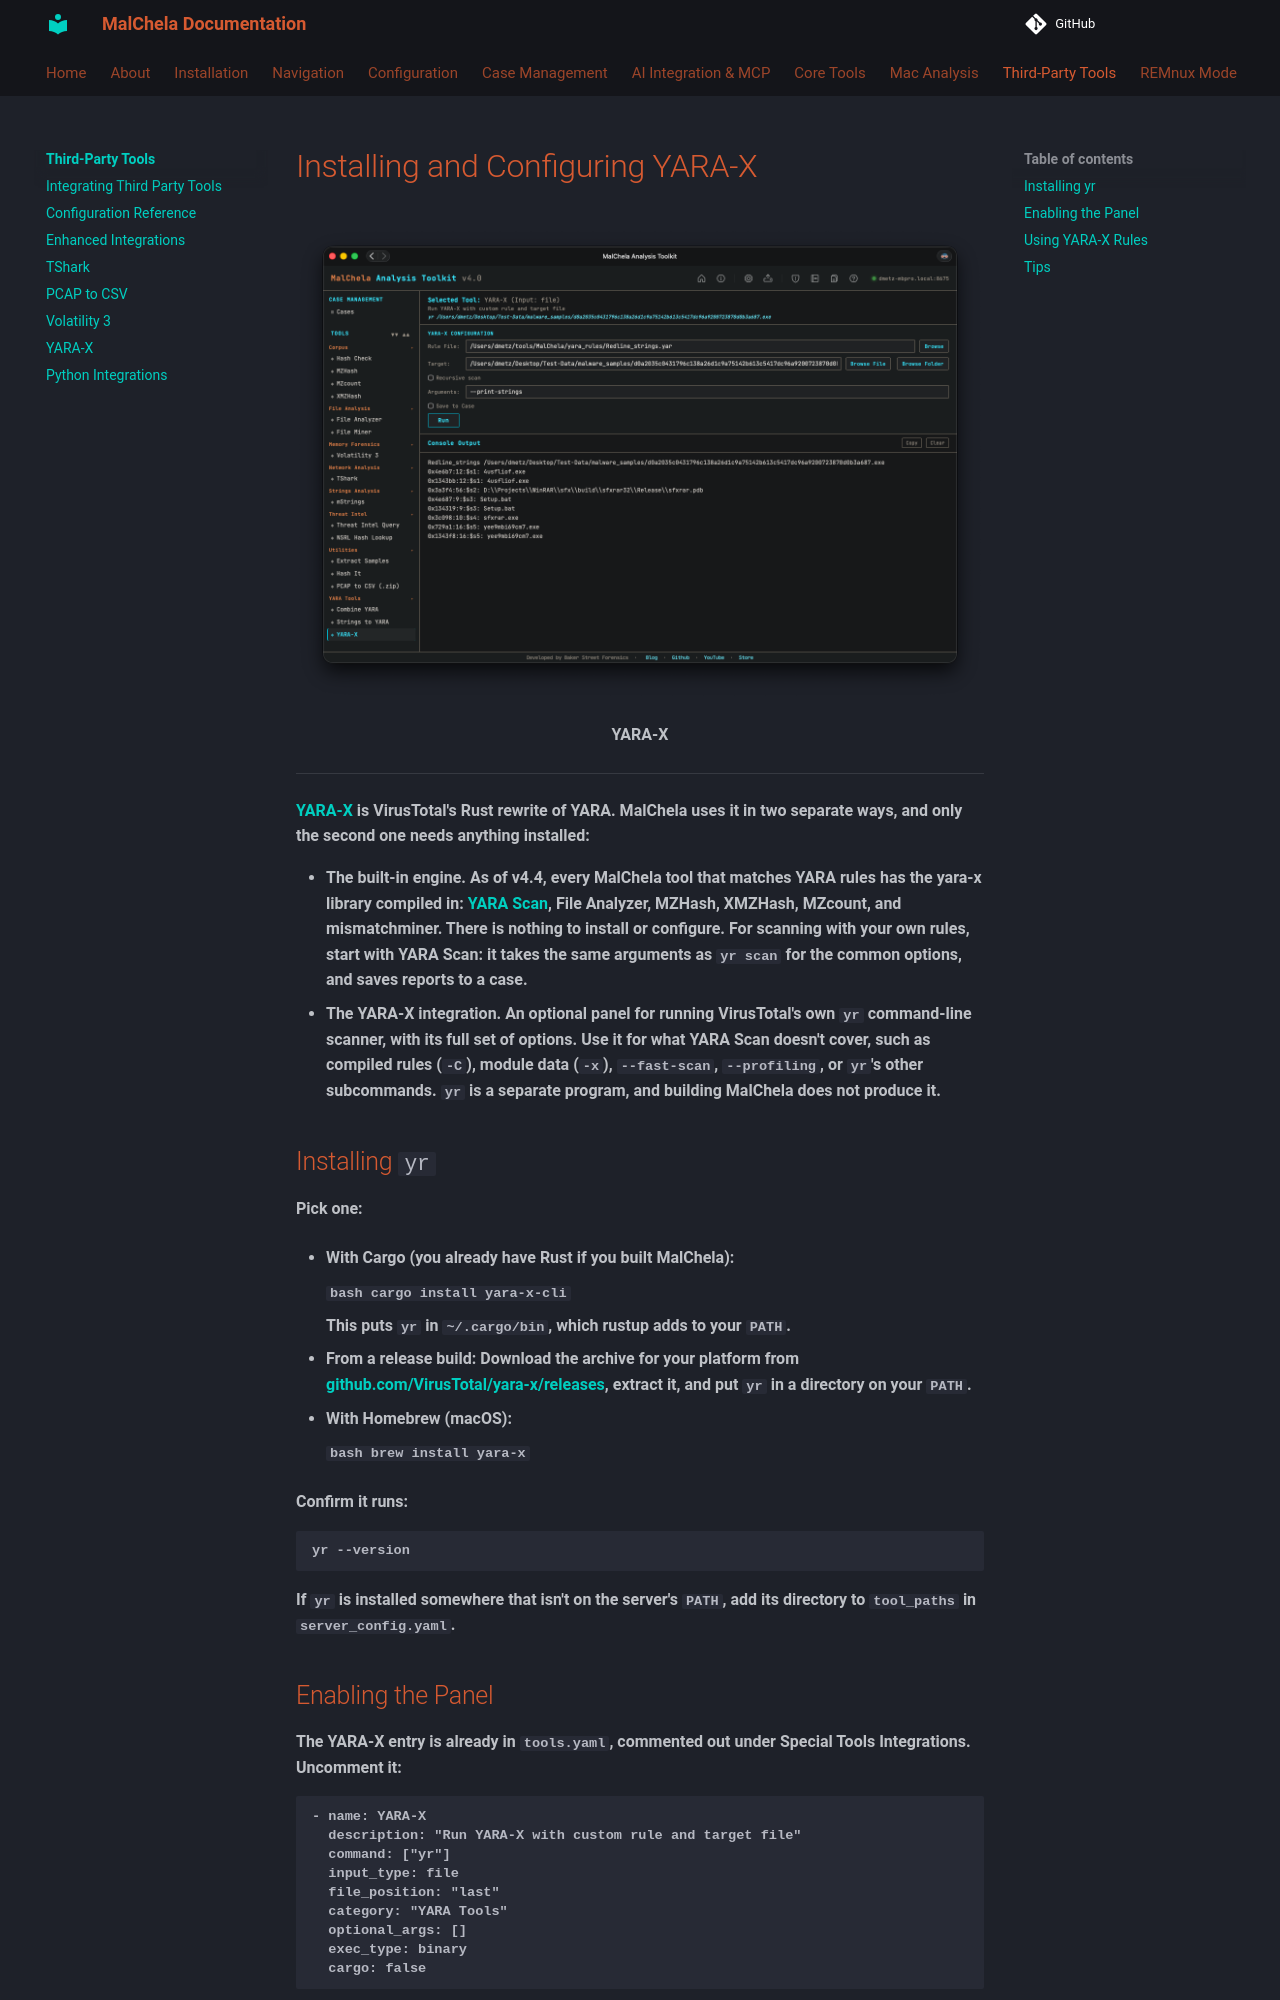

repository: dwmetz/MalChela · page: tools/yara-x/index.html · generator: mkdocs

# Installing and Configuring YARA-X

![YARA-X](../images/yara-x.png)

<p align="center"><strong> YARA-X </p>

---

[YARA-X](https://virustotal.github.io/yara-x/) is VirusTotal's Rust rewrite of YARA.  MalChela uses it in two separate ways, and only the second one needs anything installed:

- **The built-in engine.**  As of v4.4, every MalChela tool that matches YARA rules has the yara-x library compiled in: [YARA Scan](../coretools/yara_scan.md), File Analyzer, MZHash, XMZHash, MZcount, and mismatchminer.  There is nothing to install or configure.  For scanning with your own rules, start with **YARA Scan**: it takes the same arguments as `yr scan` for the common options, and saves reports to a case.
- **The YARA-X integration.**  An optional panel for running VirusTotal's own `yr` command-line scanner, with its full set of options.  Use it for what YARA Scan doesn't cover, such as compiled rules (`-C`), module data (`-x`), `--fast-scan`, `--profiling`, or `yr`'s other subcommands.  `yr` is a separate program, and building MalChela does not produce it.

## Installing `yr`

Pick one:

- **With Cargo** (you already have Rust if you built MalChela):

    ```bash
    cargo install yara-x-cli
    ```

    This puts `yr` in `~/.cargo/bin`, which rustup adds to your `PATH`.

- **From a release build:**  Download the archive for your platform from [github.com/VirusTotal/yara-x/releases](https://github.com/VirusTotal/yara-x/releases), extract it, and put `yr` in a directory on your `PATH`.

- **With Homebrew** (macOS):

    ```bash
    brew install yara-x
    ```

Confirm it runs:

```bash
yr --version
```

If `yr` is installed somewhere that isn't on the server's `PATH`, add its directory to `tool_paths` in `server_config.yaml`.
